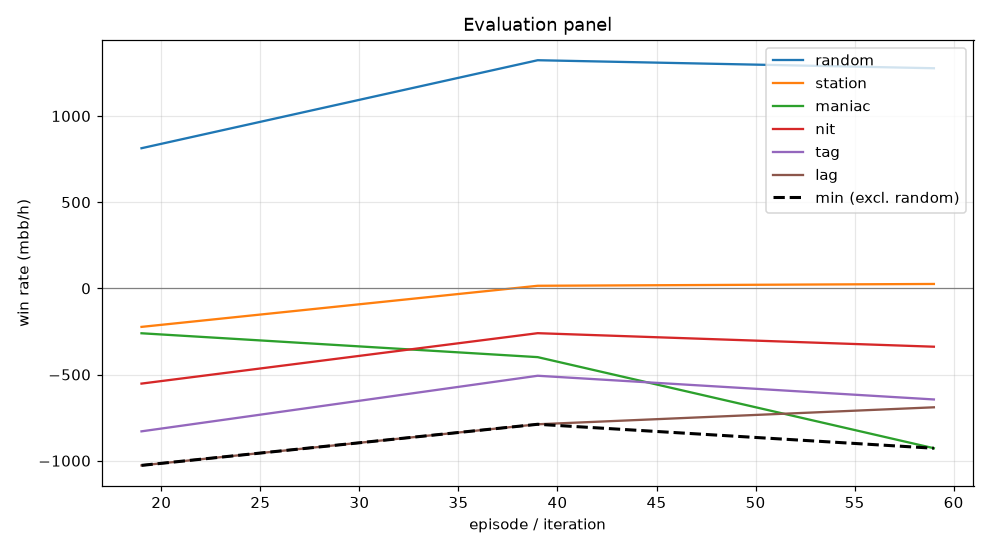

Values plotted in this chart, from the file beside it:
episode, min, mean, random_mean, random_se, station_mean, station_se, maniac_mean, maniac_se, nit_mean, nit_se, tag_mean, tag_se, lag_mean, lag_se, act_call, act_raise, act_fold, act_check
19, -1027, -578.6, 813.0, 86.76, -223.5, 79.03, -260.5, 278.4, -552.5, 96.6, -829.5, 118.7, -1027, 142.8, 0.2276, 0.4951, 0.1202, 0.157
39, -788.5, -387.9, 1324, 97.95, 15.0, 70.47, -399.0, 269.3, -260.0, 112.2, -507.0, 129.7, -788.5, 144.8, 0.1669, 0.6599, 0.09637, 0.07682
59, -927.5, -515.0, 1277, 102.9, 25.5, 69.12, -927.5, 286.1, -338.5, 116.4, -644.5, 136, -690.0, 153.5, 0.1564, 0.6931, 0.08632, 0.0641
